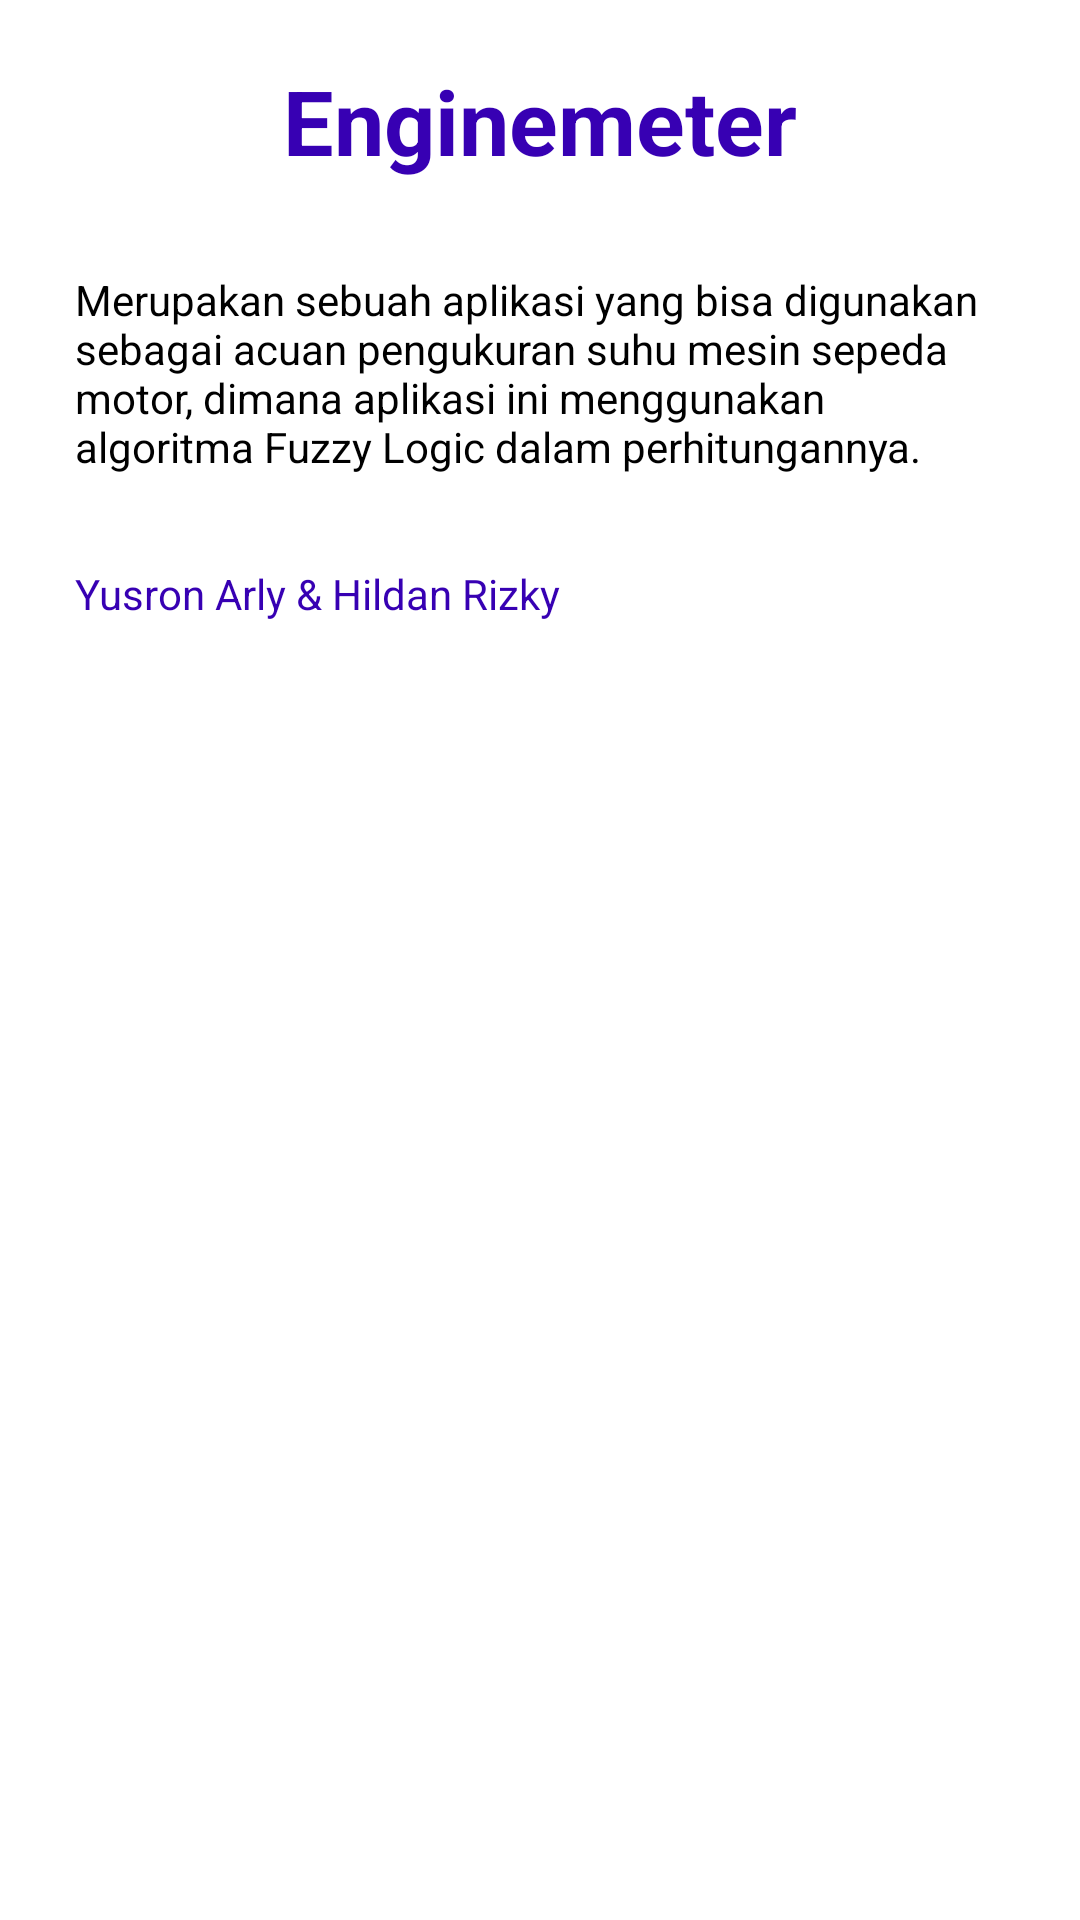

Produce the Android XML layout that renders to this screen, including the resource entries it uses.
<!-- AndroidManifest.xml: application theme Theme.Enginemeter -->
<!-- res/layout/bottom_sheet.xml -->
<?xml version="1.0" encoding="utf-8"?>
<androidx.constraintlayout.widget.ConstraintLayout xmlns:android="http://schemas.android.com/apk/res/android"
    android:layout_width="match_parent"
    android:layout_height="match_parent"
    xmlns:app="http://schemas.android.com/apk/res-auto"
    app:layout_behavior="@string/bottom_sheet_behavior"
    app:behavior_hideable="true"
    app:behavior_peekHeight="0dp">

    <LinearLayout
        android:layout_width="match_parent"
        android:layout_height="wrap_content"
        android:orientation="vertical"
        app:layout_constraintTop_toTopOf="parent">

        <TextView
            android:layout_width="wrap_content"
            android:layout_height="wrap_content"
            android:text="Enginemeter"
            android:textSize="30sp"
            android:textStyle="bold"
            android:layout_marginVertical="20dp"
            android:textColor="@color/purple_700"
            android:layout_gravity="center"/>

        <TextView
            android:layout_width="wrap_content"
            android:layout_height="wrap_content"
            android:text="@string/text_desc"
            android:layout_marginHorizontal="25dp"
            android:textColor="@color/black"
            android:layout_marginVertical="10dp"/>

        <TextView
            android:layout_width="wrap_content"
            android:layout_height="wrap_content"
            android:text="@string/text_dev"
            android:layout_marginHorizontal="25dp"
            android:textColor="@color/purple_700"
            android:layout_marginVertical="20dp"/>

    </LinearLayout>

</androidx.constraintlayout.widget.ConstraintLayout>
<!-- resources referenced by this layout -->
<resources>
  <string name="text_desc">Merupakan sebuah aplikasi yang bisa digunakan sebagai acuan pengukuran suhu mesin sepeda motor, dimana aplikasi ini menggunakan algoritma Fuzzy Logic dalam perhitungannya.</string>
  <string name="text_dev">Yusron Arly &amp; Hildan Rizky</string>
  <style name="Theme.Enginemeter" parent="Theme.MaterialComponents.DayNight.NoActionBar">
          
          <item name="colorPrimary">@color/purple_500</item>
          <item name="colorPrimaryVariant">@color/purple_700</item>
          <item name="colorOnPrimary">@color/white</item>
          
          <item name="colorSecondary">@color/teal_200</item>
          <item name="colorSecondaryVariant">@color/teal_700</item>
          <item name="colorOnSecondary">@color/black</item>
          
          <item name="android:statusBarColor" tools:targetApi="l">?attr/colorPrimaryVariant</item>
          
      </style>
  <!-- not gathered from this repository: default colours our renderer supplied (Android Studio template values) -->
  <color name="purple_500">#FF6200EE</color>
  <color name="purple_700">#FF3700B3</color>
  <color name="teal_200">#FF03DAC5</color>
  <color name="teal_700">#FF018786</color>
  <color name="black">#FF000000</color>
  <color name="white">#FFFFFFFF</color>
</resources>
